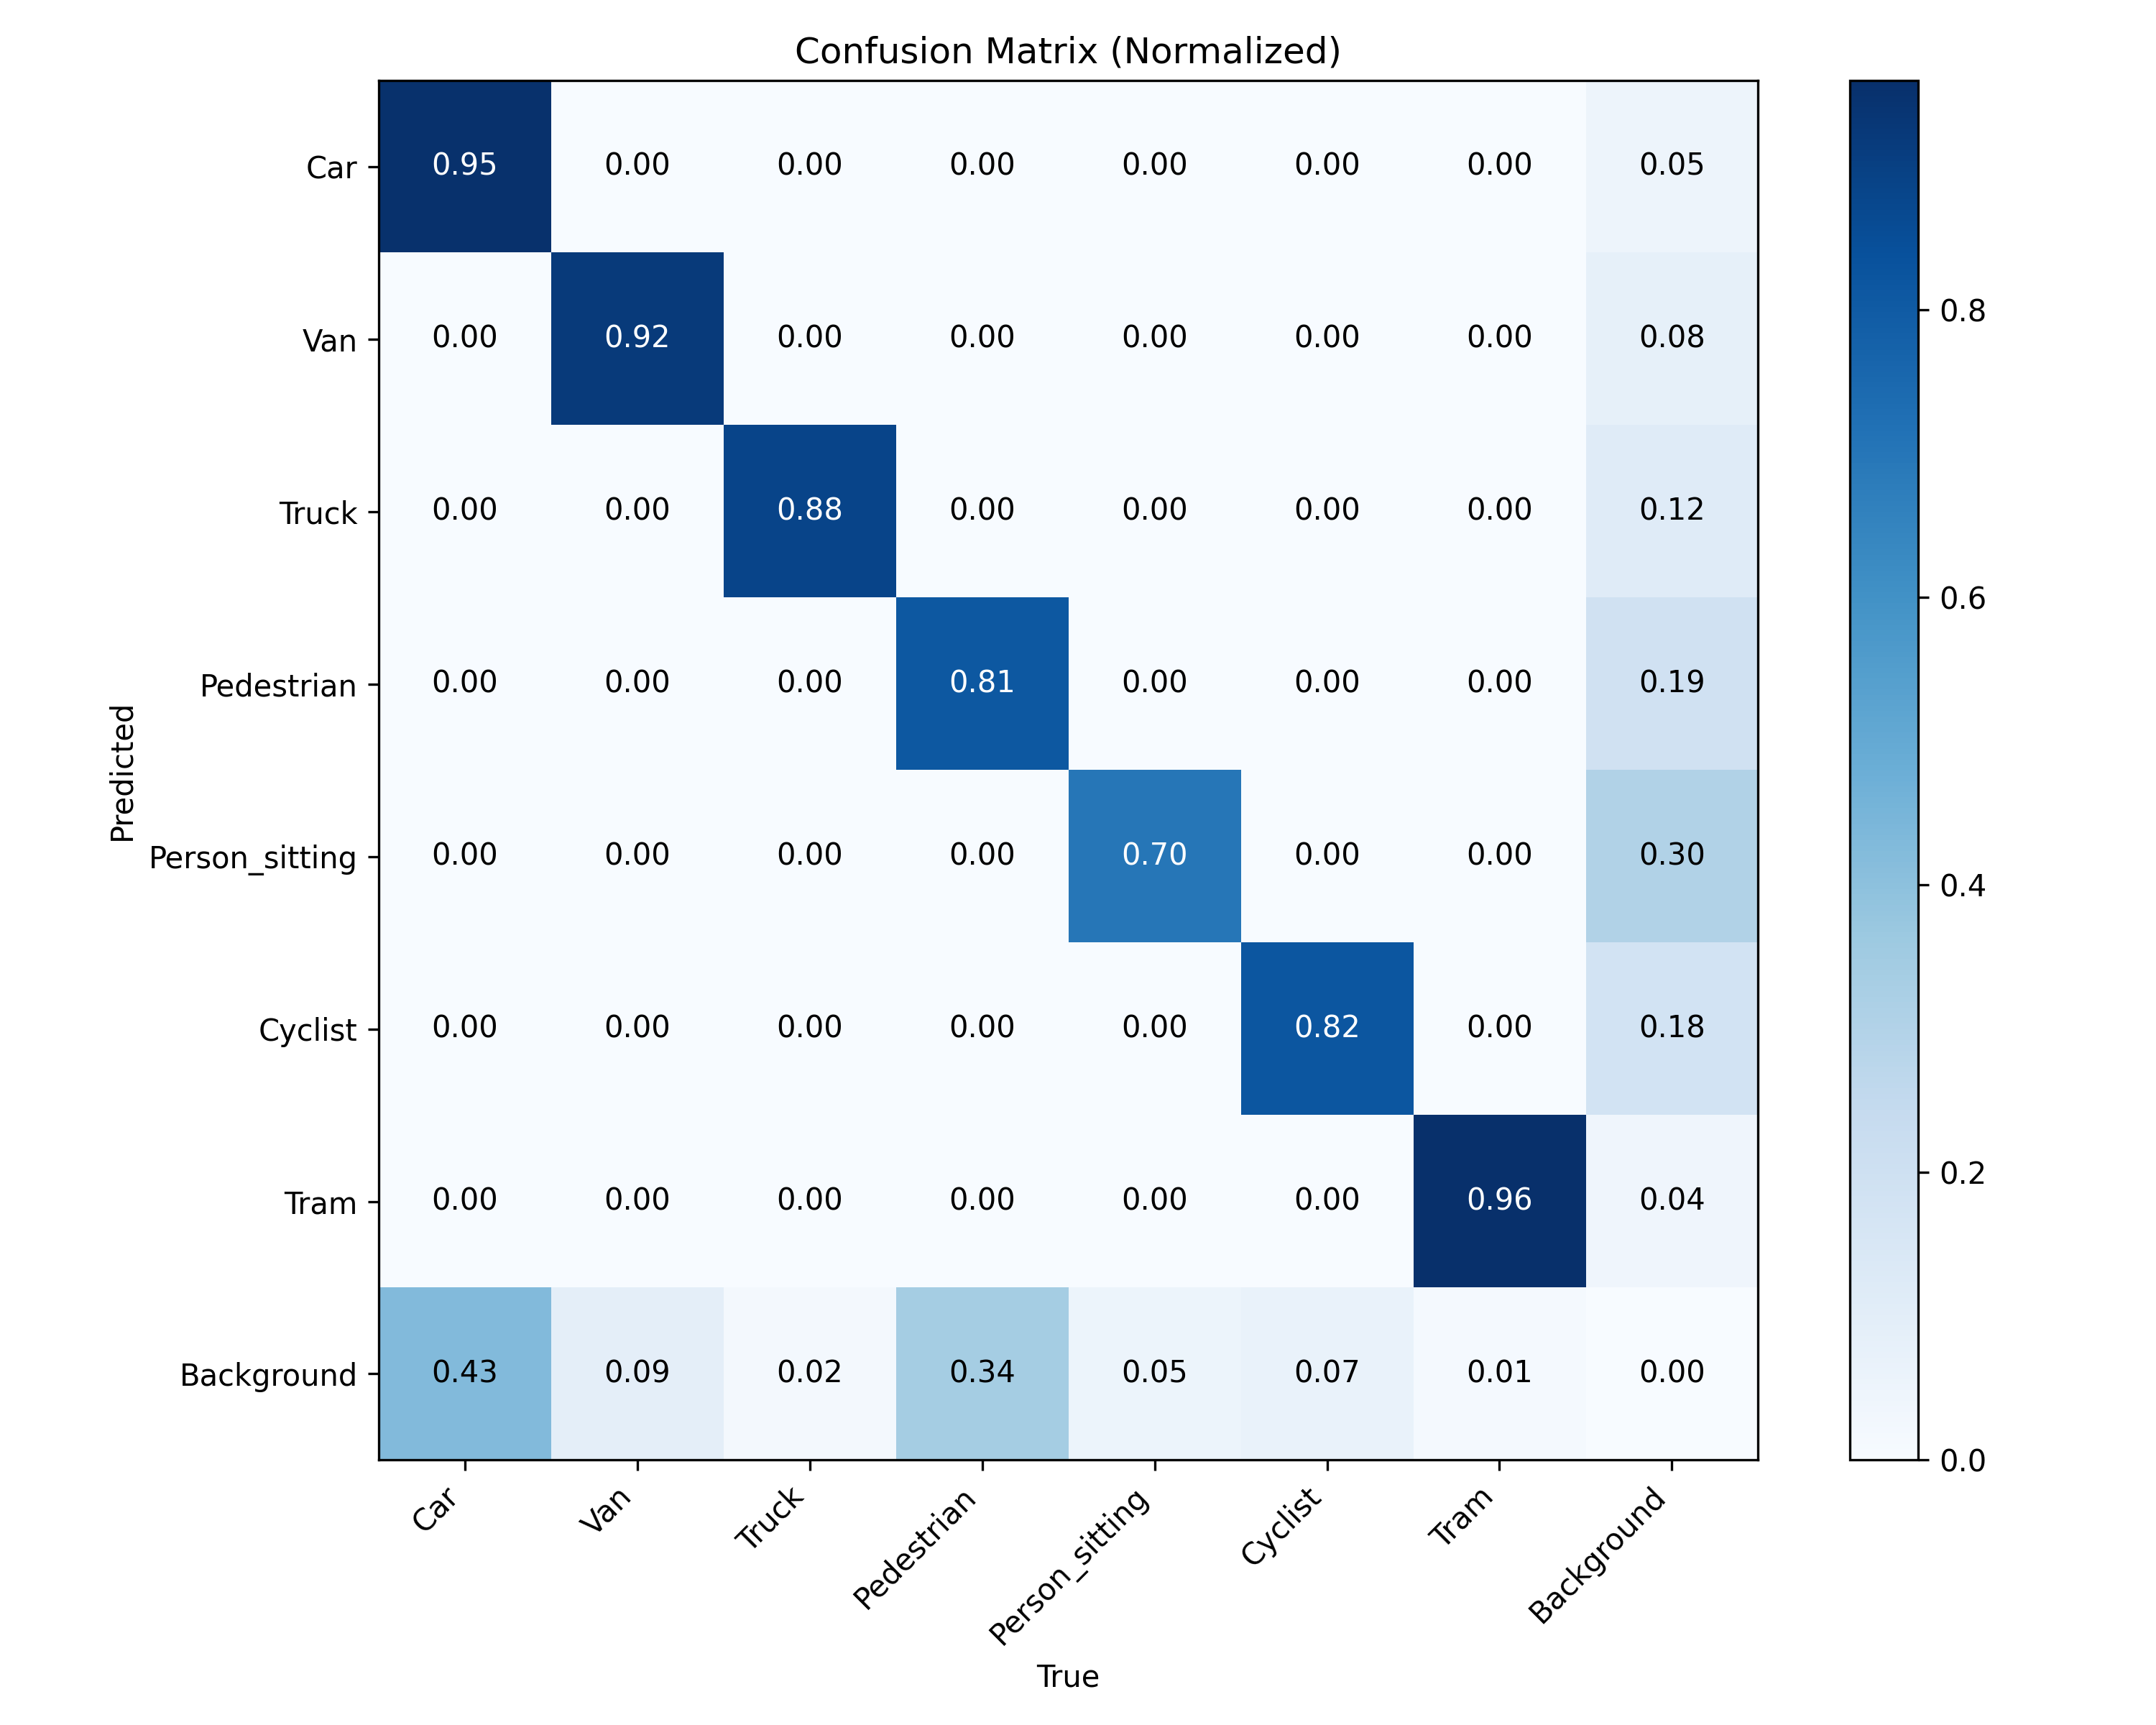

Source data for this figure (header and first rows):
, Car, Van, Truck, Pedestrian, Person_sitting, Cyclist, Tram, Background
Car, 0.9542, 0.0, 0.0, 0.0, 0.0, 0.0, 0.0, 0.04577
Van, 0.0, 0.9201, 0.0, 0.0, 0.0, 0.0, 0.0, 0.07993
Truck, 0.0, 0.0, 0.8838, 0.0, 0.0, 0.0, 0.0, 0.1162
Pedestrian, 0.0, 0.0, 0.0, 0.8103, 0.0, 0.0, 0.0, 0.1897
Person_sitting, 0.0, 0.0, 0.0, 0.0, 0.7, 0.0, 0.0, 0.3
Cyclist, 0.0, 0.0, 0.0, 0.0, 0.0, 0.8203, 0.0, 0.1797
Tram, 0.0, 0.0, 0.0, 0.0, 0.0, 0.0, 0.9596, 0.0404
Background, 0.4251, 0.09173, 0.01543, 0.3384, 0.04882, 0.06618, 0.01438, 0.0
